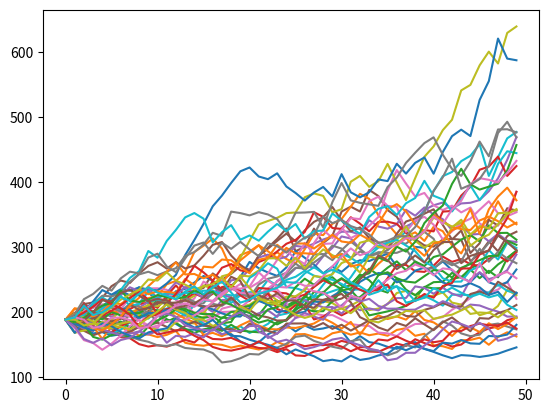

The script that saved this image:
# from gettingStockPrices import data
import random
import numpy as np
import matplotlib.pyplot as plt

data = [['2024-08-16', 188.07999999999998], ['2024-07-31', 184.82], ['2024-06-28', 170.99495000000002], ['2024-05-31', 169.04000000000002], ['2024-04-30', 179.27025], ['2024-03-28', 192.18], ['2024-02-29', 183.85], ['2024-01-31', 177.39249999999998], ['2023-12-29', 162.17000000000002], ['2023-11-30', 151.52499999999998], ['2023-10-31', 140.315], ['2023-09-29', 145.76995], ['2023-08-31', 143.74374999999998], ['2023-07-31', 138.0775], ['2023-06-30', 133.6245], ['2023-05-31', 125.30994999999999], ['2023-04-28', 128.585], ['2023-03-31', 126.595], ['2023-02-28', 133.125], ['2023-01-31', 140.07999999999998], ['2022-12-30', 145.2025], ['2022-11-30', 142.215], ['2022-10-31', 127.20325], ['2022-09-30', 124.80000000000001],
        ['2022-08-31', 133.87], ['2022-07-29', 133.5], ['2022-06-30', 138.79], ['2022-05-31', 132.815], ['2022-04-29', 133.39499999999998], ['2022-03-31', 126.89000000000001], ['2022-02-28', 128.815], ['2022-01-31', 133.1965], ['2021-12-31', 125.775], ['2021-11-30', 120.92500000000001], ['2021-10-29', 135.31], ['2021-09-30', 136.675], ['2021-08-31', 140.95499999999998], ['2021-07-30', 141.85444999999999], ['2021-06-30', 147.94], ['2021-05-28', 144.71749999999997], ['2021-04-30', 139.56], ['2021-03-31', 127.9125], ['2021-02-26', 121.235], ['2021-01-29', 124.80000000000001], ['2020-12-31', 124.705], ['2020-11-30', 118.2365], ['2020-10-30', 120.71000000000001], ['2020-09-30', 123.215], ['2020-08-31', 126.31], ['2020-07-31', 123.685]]


def randomizeList(data):
    randData = []
    for i in range(49):
        rem = random.choice(data)
     
        randData.append(rem)
    return randData


def CalcMonthlyReturns(data):
    """calculating the percentage change monthly stock prices"""
    returns = []
    i, j = len(data)-1, len(data)-2
    while j > -1:
        returns.append([data[j][0], ((data[j][1] - data[i][1])/data[i][1])+1])
        j -= 1
        i -= 1
    returns = randomizeList(returns)
    return returns

def randStock(data, inival):
    
    newstock = [inival]
    for i in data:
        newstock.append(newstock[-1]*i)
    return newstock
x = [i for i in range(50)]
fig, axs = plt.subplots()
for j in range(50):
    perc = CalcMonthlyReturns(data)
    y = randStock([i[1] for i in perc], data[0][1])    

    axs.plot(x, y)
plt.show()